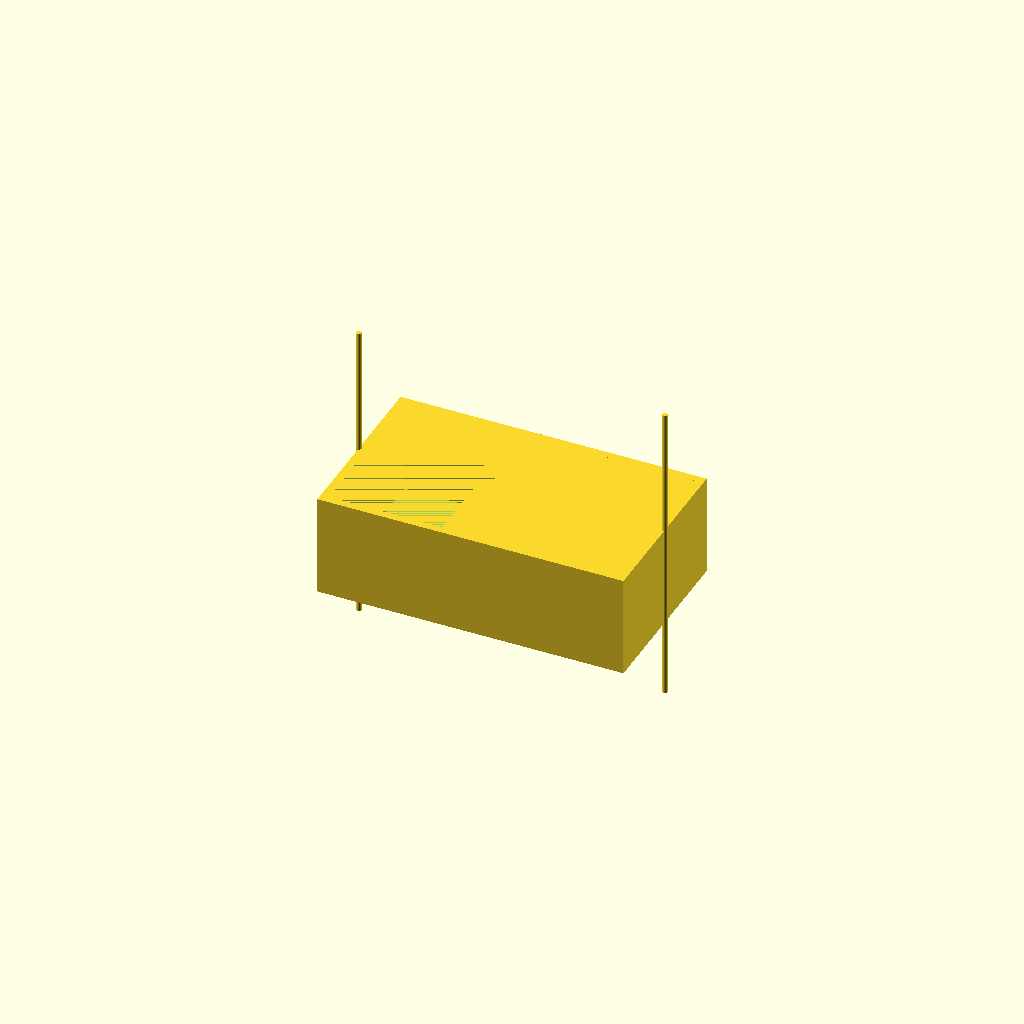
Cell 1: the model at its default parameters.
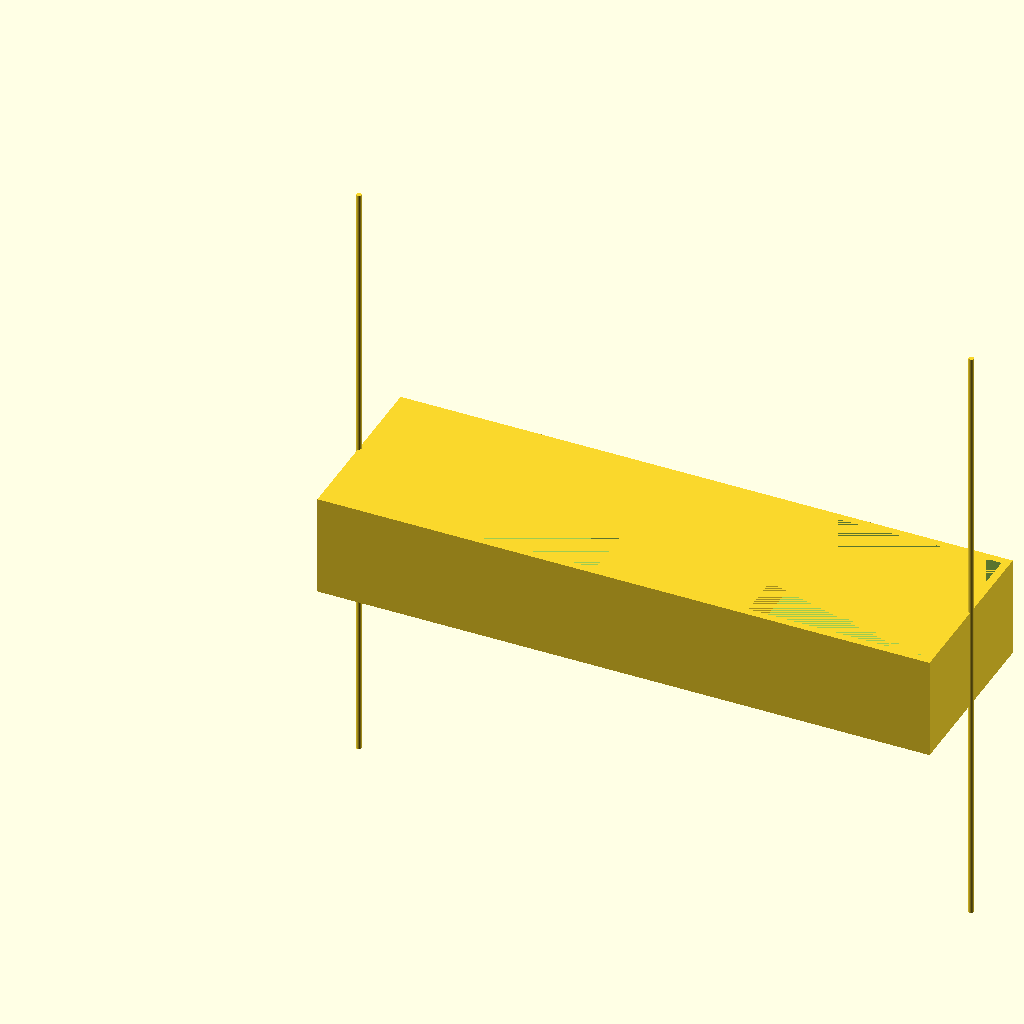
Cell 2 — outer_x set to 240, the other parameters unchanged.
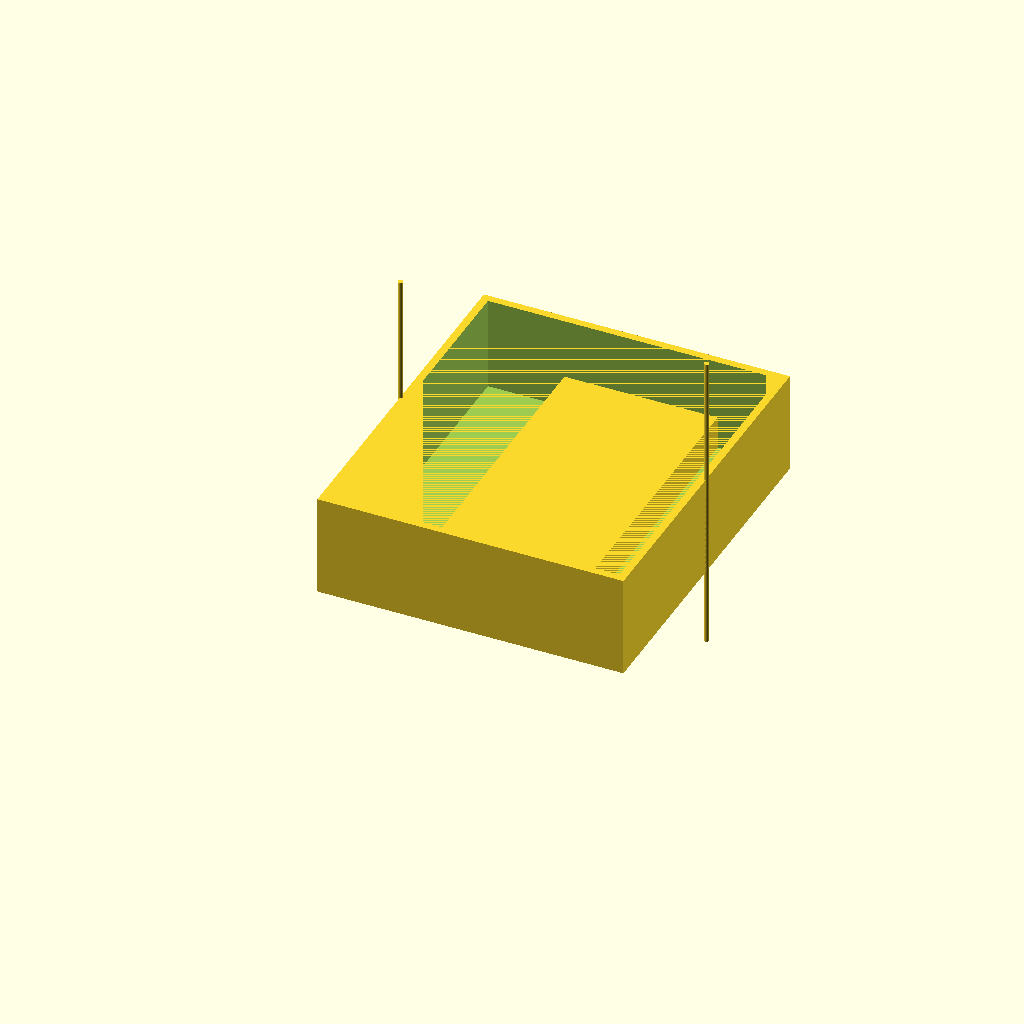
Cell 3: outer_y = 140 (everything else at default).
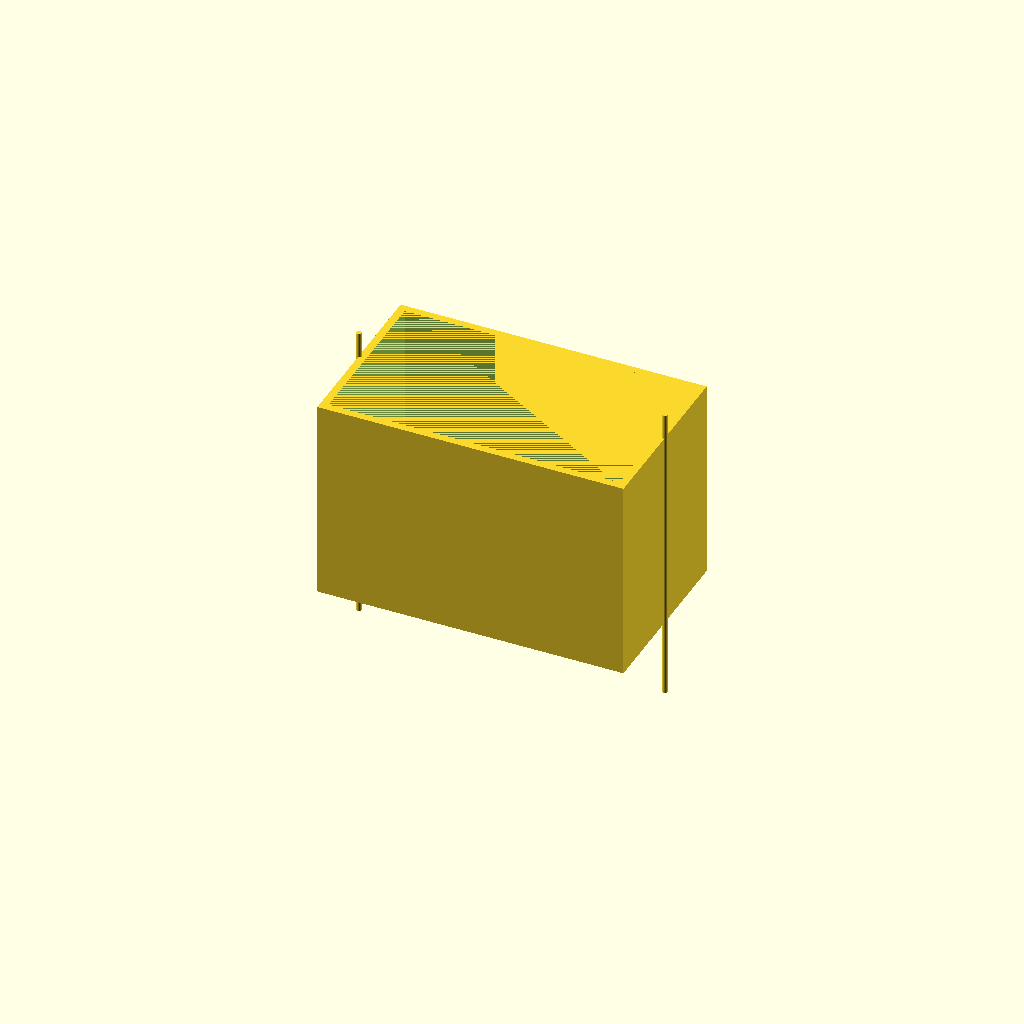
Cell 4: the same model with outer_z = 80.
All cells are drawn from one camera (rotation 55°, 0°, 25°, orthographic, colour scheme Cornfield), so only the parameter changes between them.
OpenSCAD source file bench/results/main-tiiny/code/tiiny_Qwen_Qwen3-Coder-Next/mini_gel_tank_s1_a2.scad:
// Buffer tank for mini horizontal gel-electrophoresis box
// Outer dimensions: 120 mm (X) x 70 mm (Y) x 40 mm (Z)
// Wall thickness: 3 mm, floor thickness: 3 mm
// Platform: 60 mm long (X), full inner width (Y), top at z = 13 mm (10 mm above inner floor)

$fn = 64;

// Dimensions
outer_x = 120;
outer_y = 70;
outer_z = 40;
wall_thick = 3;
floor_thick = 3;
platform_length = 60;
platform_height = 13; // z = 13 mm from bottom
hole_dia = 2;
hole_z = 30;

// Calculate inner dimensions
inner_x = outer_x - 2 * wall_thick;
inner_y = outer_y - 2 * wall_thick;
inner_z = outer_z - floor_thick;

// Buffer tank shell
module tank_shell() {
    difference() {
        // Outer shell
        cube([outer_x, outer_y, outer_z]);
        
        // Inner cavity (removes interior)
        translate([wall_thick, wall_thick, floor_thick])
            cube([inner_x, inner_y, inner_z]);
        
        // Remove platform area from the bottom (to create hollow under platform)
        // Platform is centered in X, so it starts at (outer_x - platform_length)/2
        platform_start_x = (outer_x - platform_length) / 2;
        translate([wall_thick + platform_start_x, wall_thick, floor_thick])
            cube([platform_length, inner_y, platform_height]);
    }
}

// Platform (solid raised platform)
module platform() {
    platform_start_x = (outer_x - platform_length) / 2;
    translate([wall_thick + platform_start_x, wall_thick, floor_thick])
        cube([platform_length, inner_y, platform_height]);
}

// Electrode holes (through end walls at X = 0 and X = outer_x)
module electrode_holes() {
    // Left hole (at x = 0 wall, centered in Y and at z = 30)
    // Position: x = -0.01 (to cut through left wall), y = outer_y/2, z = hole_z
    translate([-0.01, outer_y/2, hole_z])
        cylinder(h = 0.02 + outer_x, d = hole_dia, center = true);
    
    // Right hole (at x = outer_x wall)
    translate([outer_x - 0.01, outer_y/2, hole_z])
        cylinder(h = 0.02 + outer_x, d = hole_dia, center = true);
}

// Build the buffer tank
module buffer_tank() {
    union() {
        // Tank shell
        tank_shell();
        
        // Platform
        platform();
        
        // Electrode holes (cut through end walls)
        electrode_holes();
    }
}

// Render the buffer tank
buffer_tank();
Parameter table extracted from the source (name, type, default, range or options):
outer_x: number, default 120
outer_y: number, default 70
outer_z: number, default 40
wall_thick: number, default 3
floor_thick: number, default 3
platform_length: number, default 60
platform_height: number, default 13
hole_dia: number, default 2
hole_z: number, default 30
